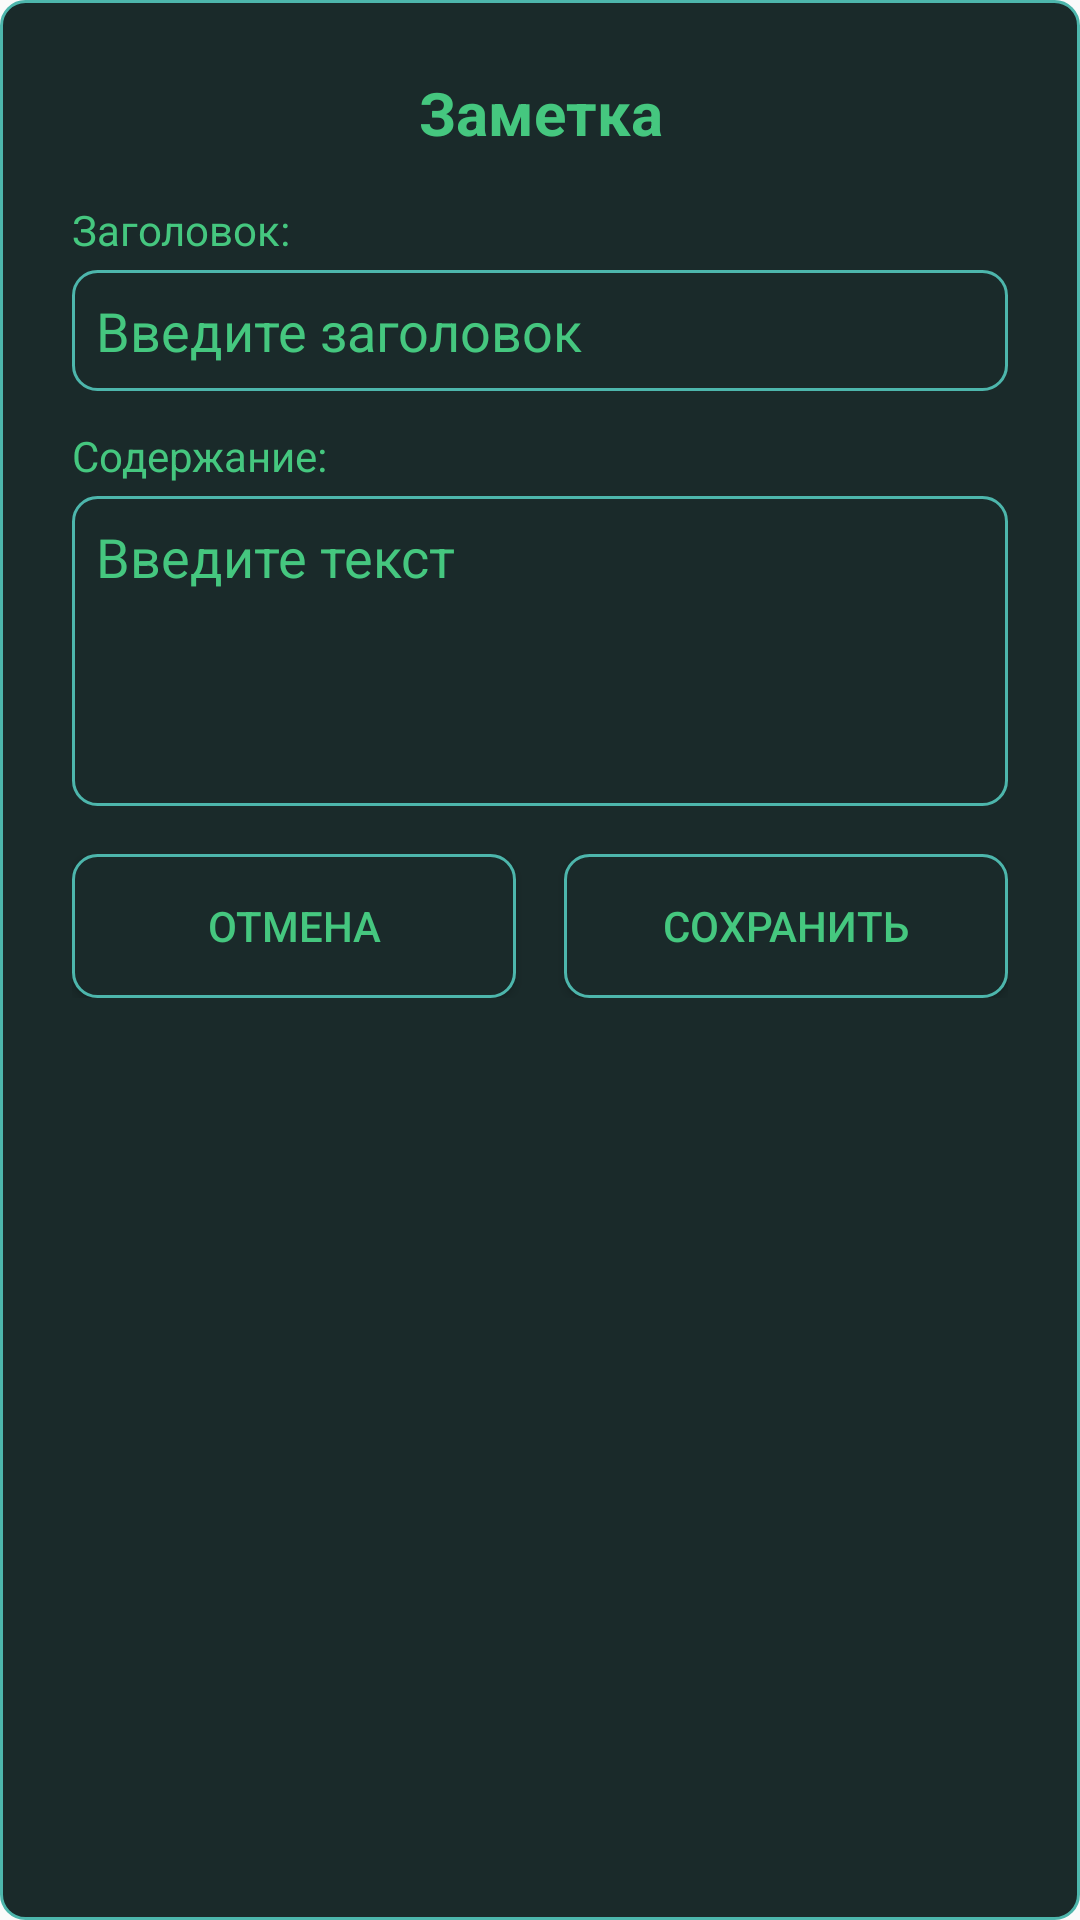

Produce the Android XML layout that renders to this screen, including the resource entries it uses.
<!-- AndroidManifest.xml: application theme Theme.AppCompat.Light.NoActionBar -->
<!-- res/layout/dialog_add_note.xml -->
<?xml version="1.0" encoding="utf-8"?>
<LinearLayout xmlns:android="http://schemas.android.com/apk/res/android"
    android:layout_width="match_parent"
    android:layout_height="wrap_content"
    android:orientation="vertical"
    android:background="@drawable/itembrightbtn"
    android:padding="24dp">

    <TextView
        android:layout_width="match_parent"
        android:layout_height="wrap_content"
        android:text="Заметка"
        android:textSize="20sp"
        android:textColor="@color/bir"
        android:gravity="center"
        android:textStyle="bold"
        android:paddingBottom="16dp"/>

    <TextView
        android:layout_width="wrap_content"
        android:layout_height="wrap_content"
        android:text="Заголовок:"
        android:textSize="14sp"
        android:textColor="@color/bir"
        android:paddingBottom="4dp"/>

    <EditText
        android:id="@+id/etNoteTitle"
        android:layout_width="match_parent"
        android:layout_height="wrap_content"
        android:hint="Введите заголовок"
        android:textColor="@color/bir"
        android:textColorHint="@color/bir"
        android:background="@drawable/itembrightbtn"
        android:padding="8dp"
        android:inputType="text"/>

    <TextView
        android:layout_width="wrap_content"
        android:layout_height="wrap_content"
        android:text="Содержание:"
        android:textSize="14sp"
        android:textColor="@color/bir"
        android:paddingTop="12dp"
        android:paddingBottom="4dp"/>

    <EditText
        android:id="@+id/etNoteContent"
        android:layout_width="match_parent"
        android:layout_height="wrap_content"
        android:hint="Введите текст"
        android:textColor="@color/bir"
        android:textColorHint="@color/bir"
        android:background="@drawable/itembrightbtn"
        android:padding="8dp"
        android:inputType="textMultiLine"
        android:minLines="4"
        android:gravity="top"/>

    <LinearLayout
        android:layout_width="match_parent"
        android:layout_height="wrap_content"
        android:orientation="horizontal"
        android:gravity="center"
        android:paddingTop="16dp">

        <Button
            android:id="@+id/btnCancelNote"
            android:layout_width="0dp"
            android:layout_height="wrap_content"
            android:layout_weight="1"
            android:layout_marginEnd="8dp"
            android:text="Отмена"
            android:textColor="@color/bir"
            android:background="@drawable/itembrightbtn"/>

        <Button
            android:id="@+id/btnSaveNote"
            android:layout_width="0dp"
            android:layout_height="wrap_content"
            android:layout_weight="1"
            android:layout_marginStart="8dp"
            android:text="Сохранить"
            android:textColor="@color/bir"
            android:background="@drawable/itembrightbtn"/>
    </LinearLayout>
</LinearLayout>
<!-- resources referenced by this layout -->
<resources>
  <color name="bir">#45C77F</color>
  <!-- drawable itembrightbtn (drawable) -->
  <?xml version="1.0" encoding="utf-8"?>
  <shape xmlns:android="http://schemas.android.com/apk/res/android"
      android:shape="rectangle">
  
      
      <solid android:color="#1A2A2A"/>
  
      
      <corners android:radius="8dp"/>
  
      
      <stroke
          android:width="1dp"
          android:color="#4DB6AC"/>
  
      
      <padding
          android:left="8dp"
          android:top="4dp"
          android:right="8dp"
          android:bottom="4dp"/>
  </shape>
</resources>
